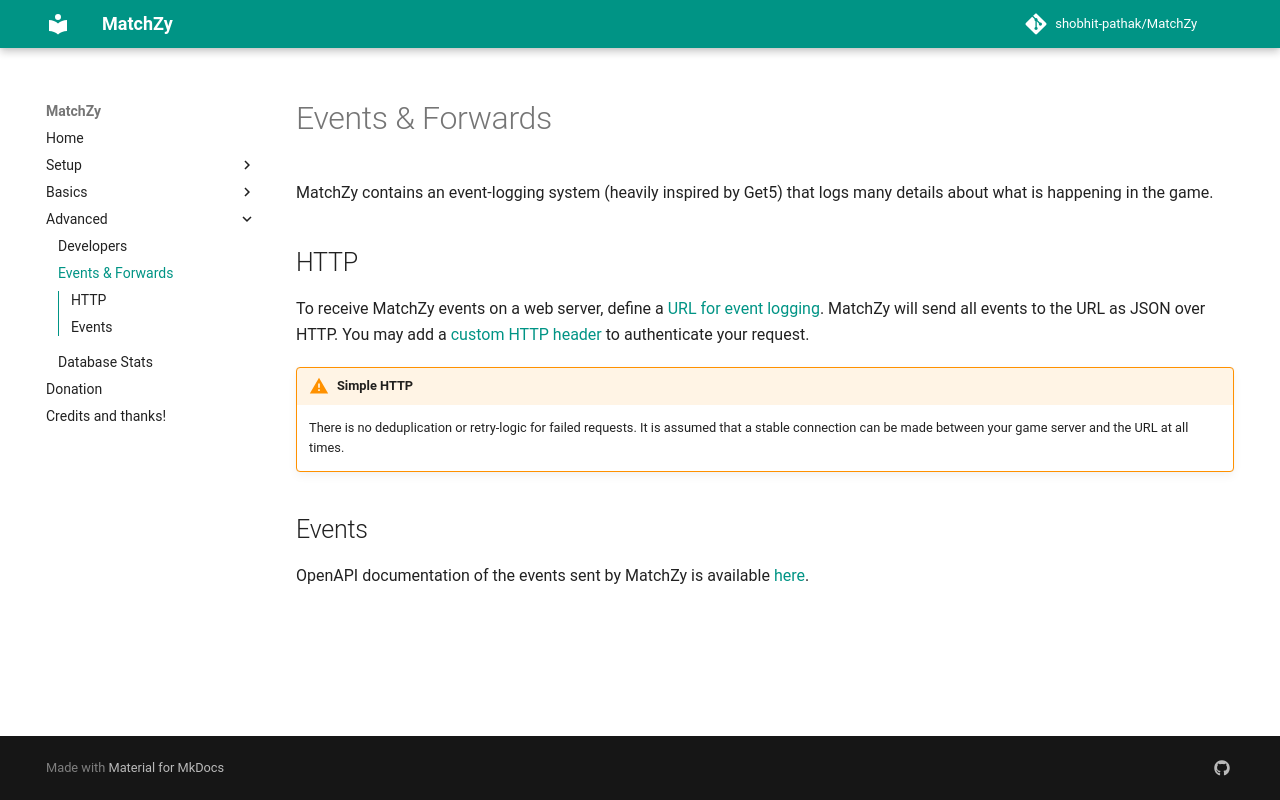

repository: shobhit-pathak/MatchZy · page: events_and_forwards/index.html · generator: mkdocs

#  Events & Forwards

MatchZy contains an event-logging system (heavily inspired by Get5) that logs many details about what is happening in the game.

## HTTP

To receive MatchZy events on a web server, define a [URL for event logging](../configuration#matchzy_remote_log_url). MatchZy
will send all events to the URL as JSON over HTTP. You may add
a [custom HTTP header](../configuration#matchzy_remote_log_header_key) to authenticate your request.

!!! warning "Simple HTTP"

    There is no deduplication or retry-logic for failed requests. It is assumed that a stable connection can be made
    between your game server and the URL at all times.

## Events

OpenAPI documentation of the events sent by MatchZy is available [here](events.html).
